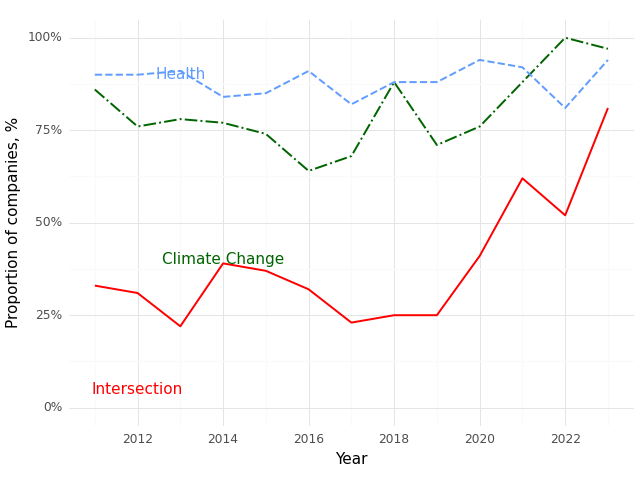

The table this chart was drawn from, first rows:
, Year, Climate (Prop), Health (Prop), Intersection (Prop)
0, 2011, 0.86, 0.9, 0.33
1, 2012, 0.76, 0.9, 0.31
2, 2013, 0.78, 0.91, 0.22
3, 2014, 0.77, 0.84, 0.39
4, 2015, 0.74, 0.85, 0.37
5, 2016, 0.64, 0.91, 0.32
6, 2017, 0.68, 0.82, 0.23
7, 2018, 0.88, 0.88, 0.25
8, 2019, 0.71, 0.88, 0.25
9, 2020, 0.76, 0.94, 0.41
10, 2021, 0.88, 0.92, 0.62
11, 2022, 1.0, 0.81, 0.52
12, 2023, 0.97, 0.94, 0.81
